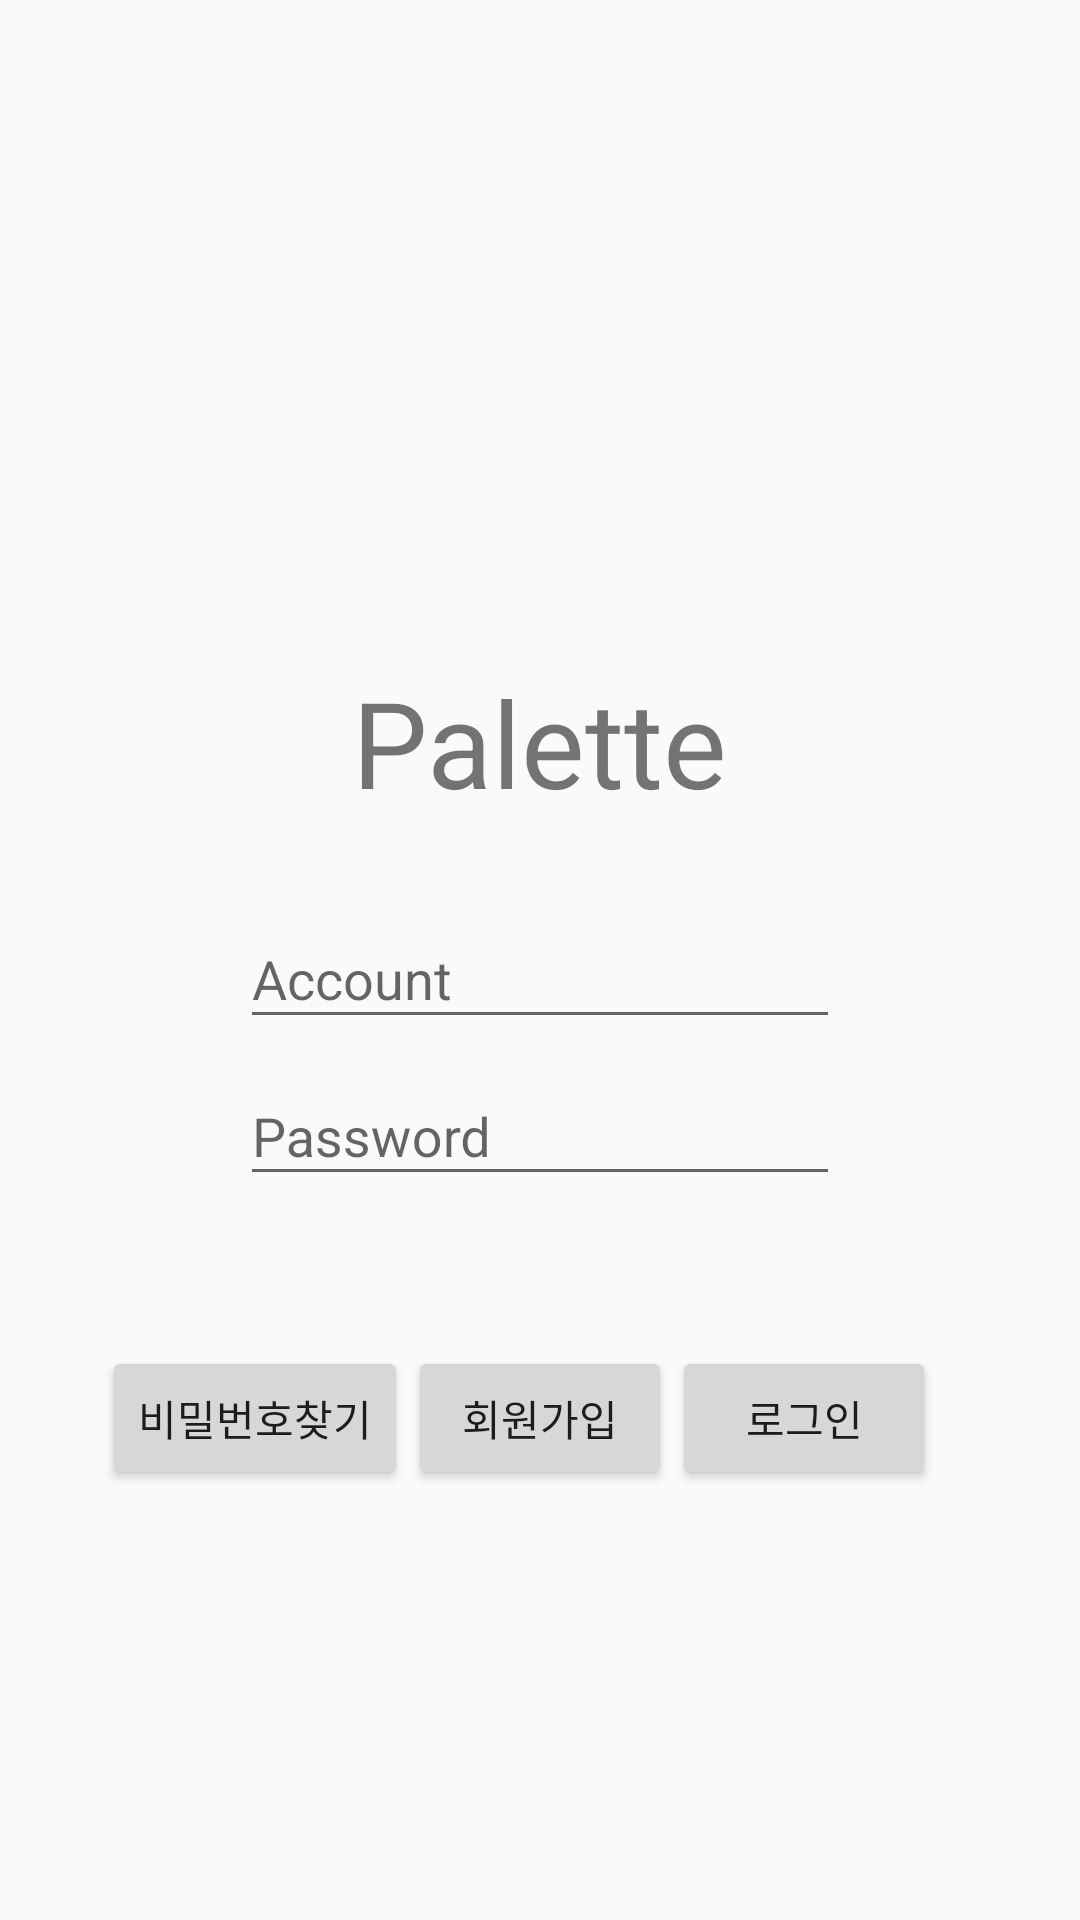

The Android layout XML behind this screen, and the referenced resources:
<!-- AndroidManifest.xml: application theme AppTheme -->
<!-- res/layout/activity_signin.xml -->
<?xml version="1.0" encoding="utf-8"?>
<androidx.constraintlayout.widget.ConstraintLayout xmlns:android="http://schemas.android.com/apk/res/android"
    xmlns:app="http://schemas.android.com/apk/res-auto"
    xmlns:tools="http://schemas.android.com/tools"
    android:layout_width="match_parent"
    android:layout_height="match_parent"
    tools:context=".SignInActivity">

    <TextView
        android:id="@+id/textView"
        android:layout_width="wrap_content"
        android:layout_height="wrap_content"
        android:layout_margin="20dp"
        android:text="@string/app_name"
        android:textSize="40sp"
        app:layout_constraintBottom_toTopOf="@+id/signIn_til_id"
        app:layout_constraintLeft_toLeftOf="parent"
        app:layout_constraintRight_toRightOf="parent" />

    <com.google.android.material.textfield.TextInputLayout
        android:id="@+id/signIn_til_id"
        android:layout_width="wrap_content"
        android:layout_height="wrap_content"
        app:layout_constraintBottom_toBottomOf="parent"
        app:layout_constraintLeft_toLeftOf="parent"
        app:layout_constraintRight_toRightOf="parent"
        app:layout_constraintTop_toTopOf="parent">

        <com.google.android.material.textfield.TextInputEditText
            android:id="@+id/signIn_tit_id"
            android:layout_width="200dp"
            android:layout_height="wrap_content"
            android:drawableStart="@drawable/ic_account_circle_black_24dp"
            android:hint="@string/signIn_acc"
            android:inputType="text" />

    </com.google.android.material.textfield.TextInputLayout>

    <com.google.android.material.textfield.TextInputLayout
        android:id="@+id/signIn_til_pw"
        android:layout_width="wrap_content"
        android:layout_height="wrap_content"
        app:layout_constraintLeft_toLeftOf="parent"
        app:layout_constraintRight_toRightOf="parent"
        app:layout_constraintTop_toBottomOf="@+id/signIn_til_id">

        <com.google.android.material.textfield.TextInputEditText
            android:id="@+id/signIn_tit_pw"
            android:layout_width="200dp"
            android:layout_height="wrap_content"
            android:drawableStart="@drawable/ic_lock_outline_black_24dp"
            android:hint="@string/signIn_pw"
            android:inputType="textPassword" />
    </com.google.android.material.textfield.TextInputLayout>

    <Button
        android:id="@+id/signIn_btn_findID"
        android:layout_width="wrap_content"
        android:layout_height="wrap_content"
        android:text="@string/signIn_find"
        app:layout_constraintRight_toLeftOf="@id/signIn_btn_signUp"
        app:layout_constraintTop_toTopOf="@id/signIn_btn_signUp" />

    <Button
        android:id="@+id/signIn_btn_signUp"
        android:layout_width="wrap_content"
        android:layout_height="wrap_content"
        android:layout_marginTop="50dp"
        android:text="@string/signIn_signUp"
        app:layout_constraintLeft_toLeftOf="parent"
        app:layout_constraintRight_toRightOf="parent"
        app:layout_constraintTop_toBottomOf="@+id/signIn_til_pw" />

    <Button
        android:id="@+id/signIn_btn_signIn"
        android:layout_width="wrap_content"
        android:layout_height="wrap_content"
        android:text="@string/signIn_signIn"
        app:layout_constraintLeft_toRightOf="@+id/signIn_btn_signUp"
        app:layout_constraintTop_toTopOf="@id/signIn_btn_signUp" />

</androidx.constraintlayout.widget.ConstraintLayout>
<!-- resources referenced by this layout -->
<resources>
  <string name="app_name">Palette</string>
  <string name="signIn_acc"> Account</string>
  <string name="signIn_find">비밀번호찾기</string>
  <string name="signIn_pw"> Password</string>
  <string name="signIn_signIn">로그인</string>
  <string name="signIn_signUp">회원가입</string>
  <style name="AppTheme" parent="Theme.AppCompat.Light.NoActionBar">
          
          <item name="colorPrimary">@color/colorPrimary</item>
          <item name="colorPrimaryDark">@color/colorPrimaryDark</item>
          <item name="colorAccent">@color/colorAccent</item>
      </style>
  <!-- not gathered from this repository: default colours our renderer supplied (Android Studio template values) -->
  <color name="colorPrimary">#FF6200EE</color>
  <color name="colorPrimaryDark">#FF3700B3</color>
  <color name="colorAccent">#FF03DAC5</color>
</resources>
